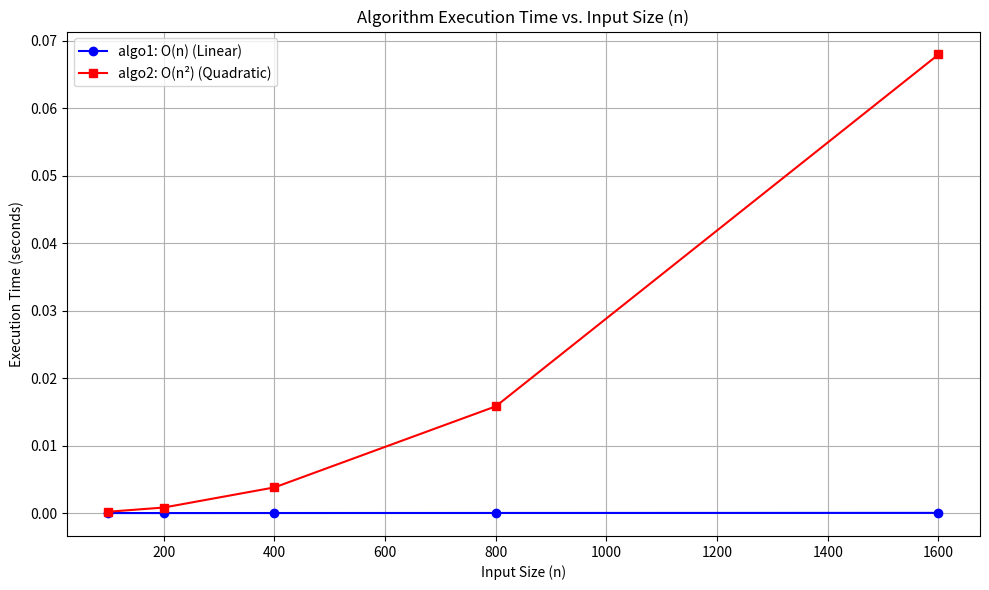

This figure's Python source:
import time
import matplotlib.pyplot as plt

def algo1(n):
    s = 0
    for i in range(n):
        s += i
    return s

def algo2(n):
    s = 0
    for i in range(n):
        for j in range(n):
            s += i + j
    return s

# Task 2: Increasing values of n
n_values = [100, 200, 400, 800, 1600]

times_algo1 = []
times_algo2 = []

# Task 3: Measure execution time for each run
for n in n_values:
    # Measure algo1
    start_time = time.perf_counter()
    algo1(n)
    end_time = time.perf_counter()
    times_algo1.append(end_time - start_time)
    
    # Measure algo2
    start_time = time.perf_counter()
    algo2(n)
    end_time = time.perf_counter()
    times_algo2.append(end_time - start_time)

# Task 4: Plot the graph
plt.figure(figsize=(10, 6))
plt.plot(n_values, times_algo1, label='algo1: O(n) (Linear)', marker='o', color='blue')
plt.plot(n_values, times_algo2, label='algo2: O(n²) (Quadratic)', marker='s', color='red')

plt.title('Algorithm Execution Time vs. Input Size (n)')
plt.xlabel('Input Size (n)')
plt.ylabel('Execution Time (seconds)')
plt.legend()
plt.grid(True)
plt.tight_layout()

# Show the plot
plt.show()
